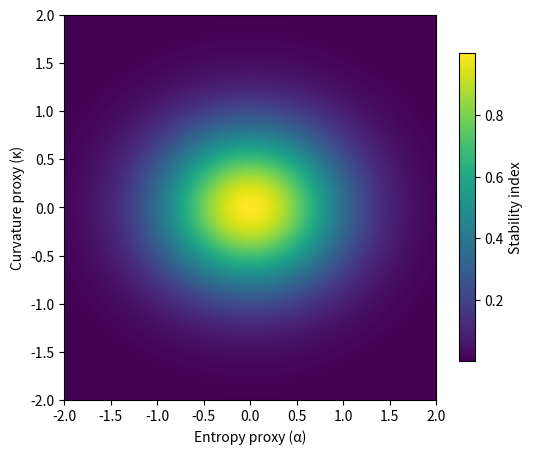

Write the Python code that produced this figure.
#!/usr/bin/env python3
# -*- coding: utf-8 -*-
"""
Generates entropic-curvature heatmap (Fig. 2). Headless-safe (no plt.show()).
"""
from pathlib import Path

import matplotlib.pyplot as plt
import numpy as np


def main():
    outdir = Path("figs")
    outdir.mkdir(parents=True, exist_ok=True)
    x = np.linspace(-2, 2, 200)
    y = np.linspace(-2, 2, 200)
    X, Y = np.meshgrid(x, y)
    Z = np.exp(-(X**2 + (Y * 1.2) ** 2))
    fig, ax = plt.subplots(figsize=(6, 5))
    im = ax.imshow(
        Z, extent=[x.min(), x.max(), y.min(), y.max()], origin="lower", aspect="auto"
    )
    ax.set_xlabel("Entropy proxy (α)")
    ax.set_ylabel("Curvature proxy (κ)")
    cbar = fig.colorbar(im, ax=ax, shrink=0.8)
    cbar.set_label("Stability index")
    for ext in ("png", "pdf"):
        fig.savefig(
            outdir / f"Fig_symbolic_heatmap.{ext}", bbox_inches="tight", dpi=300
        )
    plt.close(fig)


if __name__ == "__main__":
    main()
